3-way image classification set "Data" from GitHub (ahmadSoliman94/Artificial-Intelligence); label vocabulary: bottle, iPad, wallet.

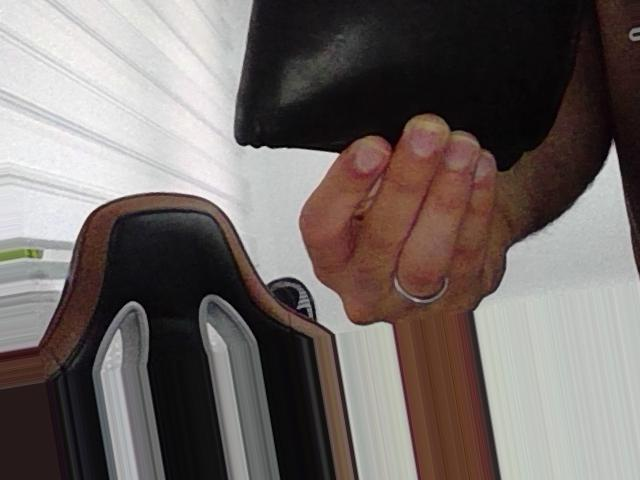
Label: wallet

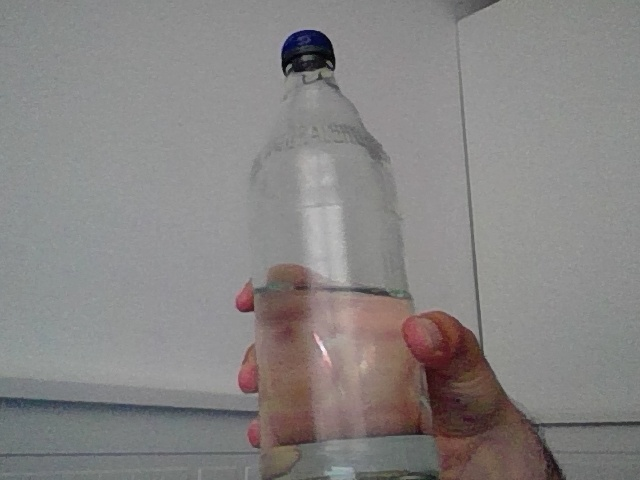
Label: bottle

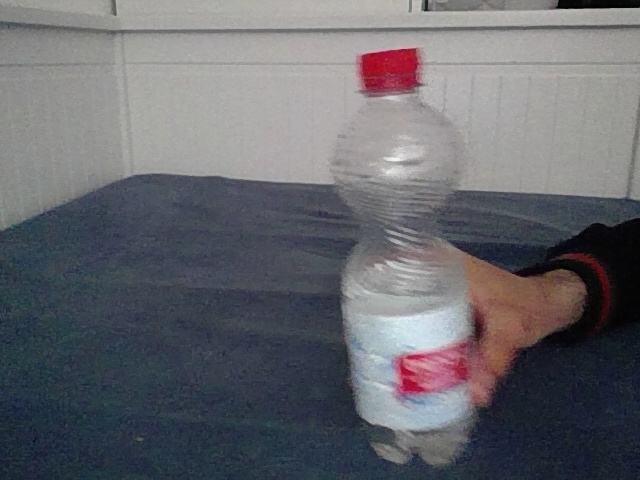
Label: bottle

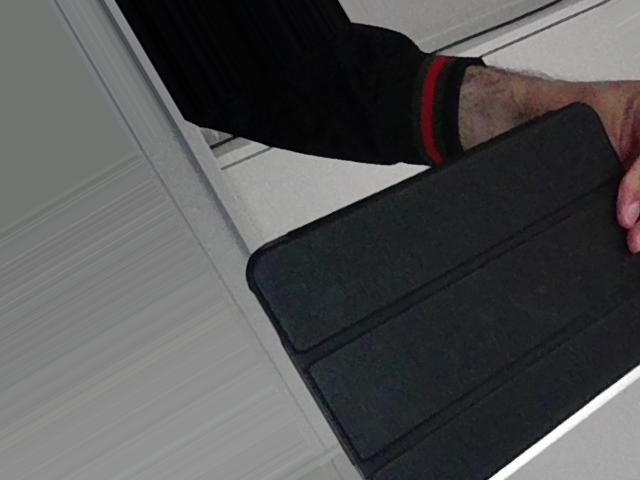
Label: iPad

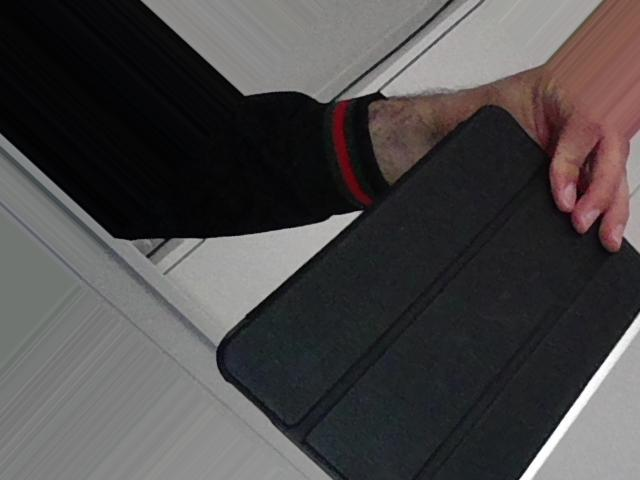
Label: iPad

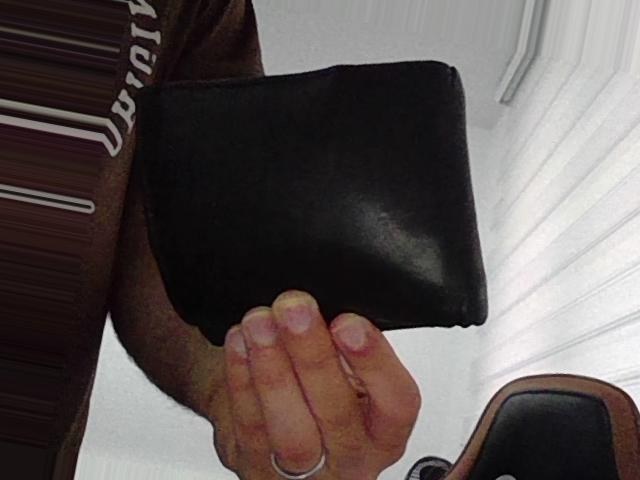
Label: wallet
